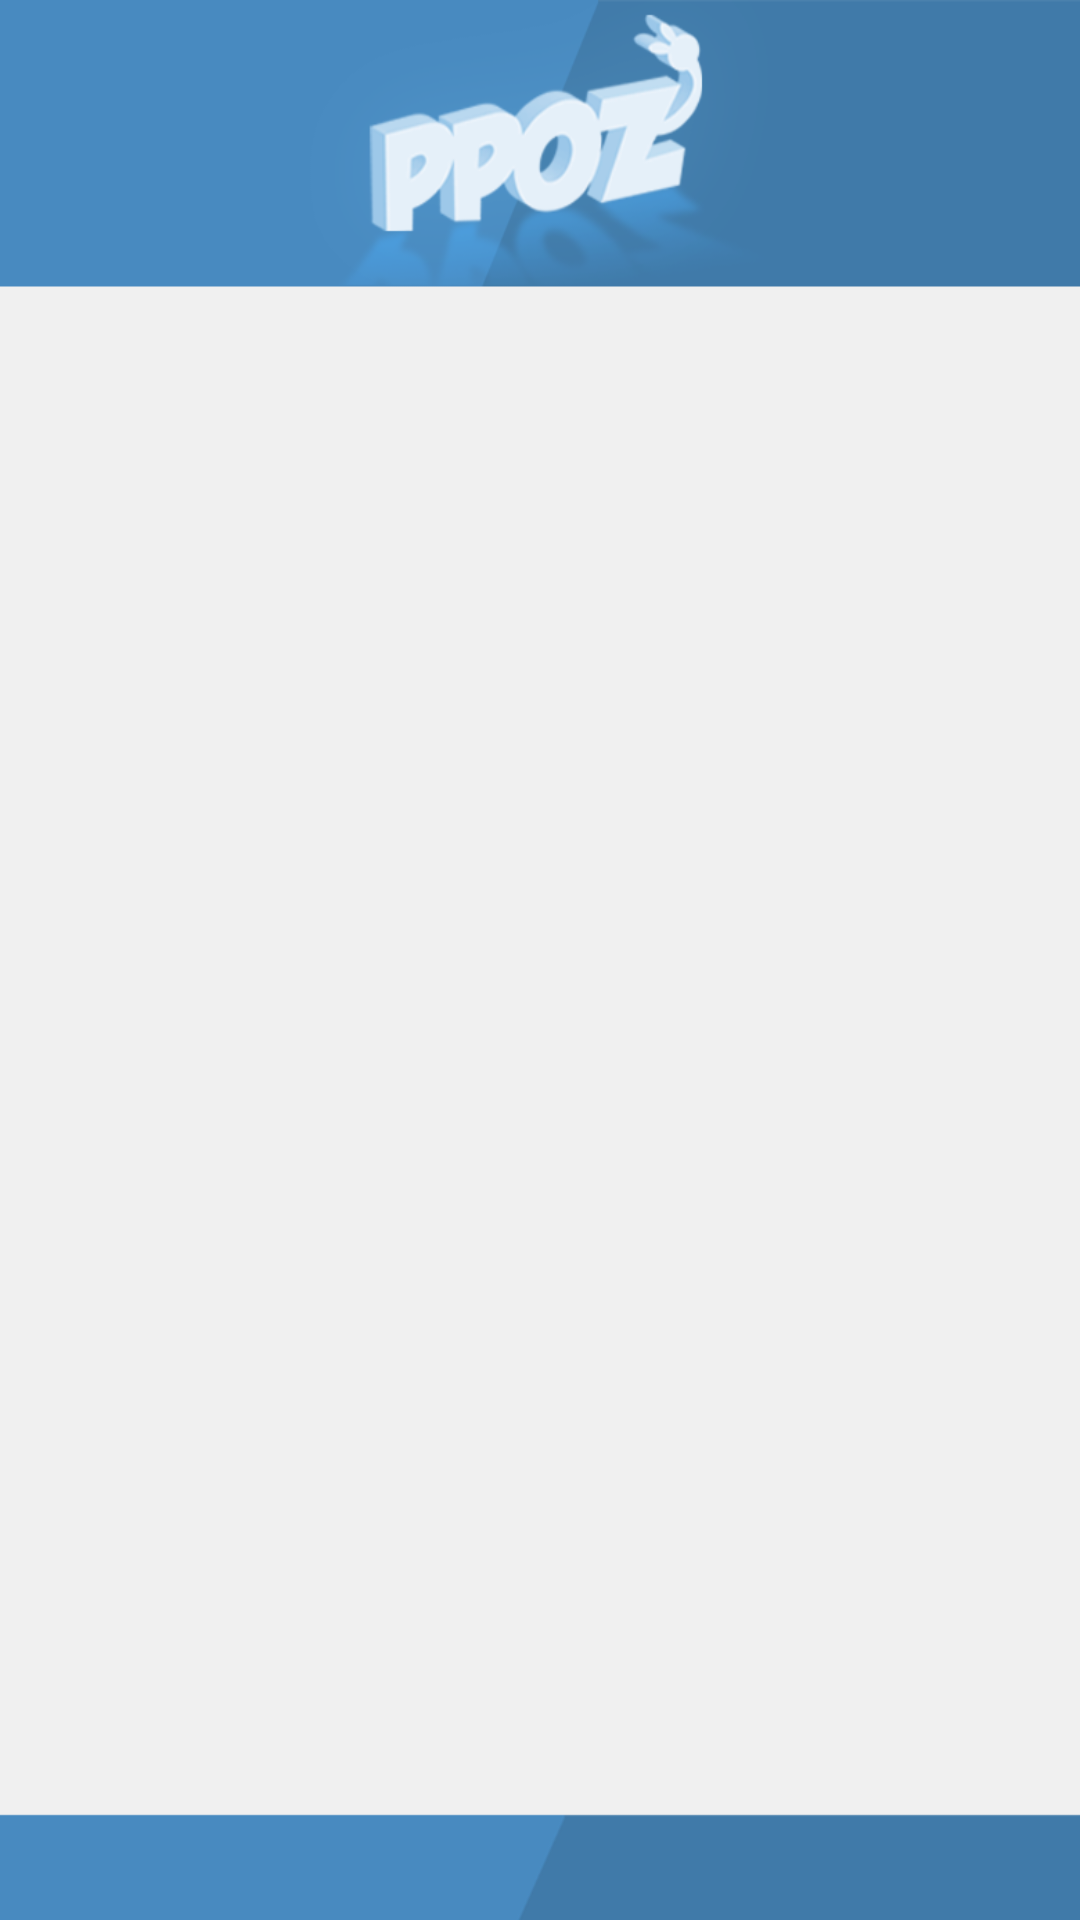

Produce the Android XML layout that renders to this screen, including the resource entries it uses.
<!-- AndroidManifest.xml: application theme MyTheme -->
<!-- res/layout/activity_pose_list.xml -->
<LinearLayout xmlns:android="http://schemas.android.com/apk/res/android"
    xmlns:tools="http://schemas.android.com/tools"
    android:id="@+id/layout_pose_list"
    android:layout_width="match_parent"
    android:layout_height="match_parent"
    android:orientation="vertical"
    android:background="@drawable/list_background" >
	
    <GridView
        android:id="@+id/poselist"
        android:layout_width="match_parent"
        android:layout_height="wrap_content"
        android:layout_marginTop="90dp"
        android:layout_marginBottom="33dp"
   	    android:layout_marginRight="5dp"
   	    android:layout_marginLeft="5dp"
   	    android:numColumns="3"
   	    android:verticalSpacing="4dip"
   	    android:horizontalSpacing="4dip"
   	    android:gravity="center"	/>
    
</LinearLayout>
<!-- resources referenced by this layout -->
<resources>
  <!-- drawable list_background: png bitmap (drawable-xhdpi, 39846 bytes) -->
</resources>
